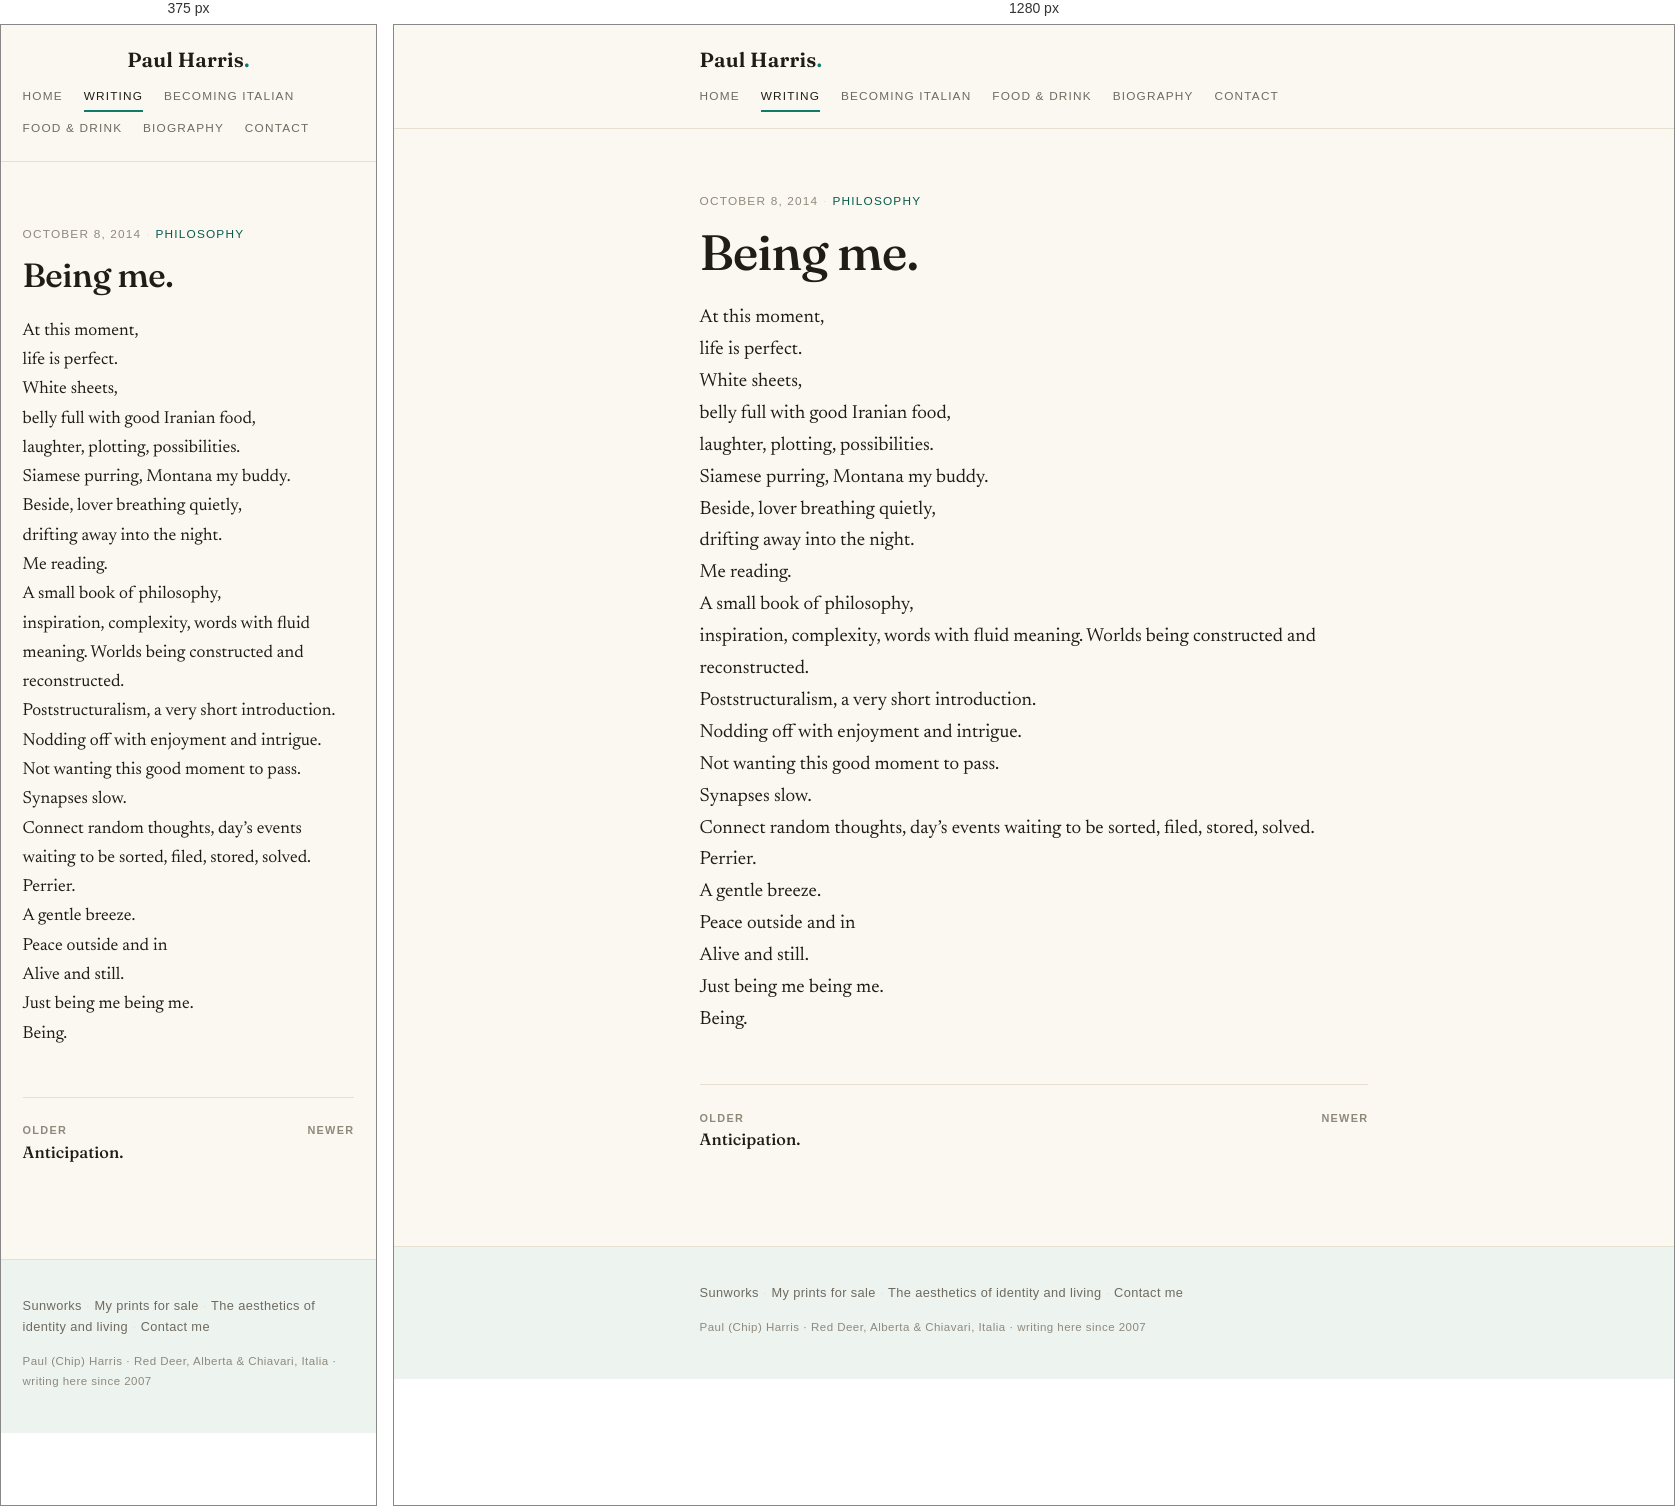
Rendered at 375 px and 1280 px, left to right.

<!-- file: index.html -->
<!DOCTYPE html>
<html lang="en">
<head>
<meta charset="utf-8">
<meta name="viewport" content="width=device-width, initial-scale=1">
<title>Being me. — Paul Harris</title>
<meta name="description" content="At this moment, life is perfect. White sheets, belly full with good Iranian food, laughter, plotting, possibilities. Siamese purring, Montana my buddy. Beside, lover breathing quietly, drifting away …">
<link rel="stylesheet" href="/style.css">
<link rel="icon" href="/favicon.svg" type="image/svg+xml">
</head>
<body>
  <header class="site-head">
    <div class="wrap head-row">
      <a class="wordmark" href="/">Paul Harris<span class="mark">.</span></a>
      <nav class="site-nav">
        <a href="/">Home</a>
        <a href="/writing/" class="active">Writing</a>
        <a href="/becoming-italian/">Becoming Italian</a>
        <a href="/recipes/">Food &amp; Drink</a>
        <a href="/about-2/">Biography</a>
        <a href="/contact-me/">Contact</a>
      </nav>
    </div>
  </header>
  <main class="wrap post">
    <article>
      <header class="post-head">
        <p class="post-meta">October 8, 2014 <span class="dot">·</span> <span class="cats">philosophy</span></p>
        <h1 class="post-title">Being me.</h1>
      </header>
      <div class="prose">
        <p>At this moment,<br />
life is perfect.<br />
White sheets,<br />
belly full with good Iranian food,<br />
laughter, plotting, possibilities.<span class="text_exposed_show"><br />
Siamese purring, Montana my buddy.<br />
Beside, lover breathing quietly,<br />
drifting away into the night.<br />
Me reading.<br />
A small book of philosophy,<br />
inspiration, complexity, words with fluid meaning. Worlds being constructed and reconstructed.<br />
Poststructuralism, a very short introduction.<br />
Nodding off with enjoyment and intrigue.<br />
Not wanting this good moment to pass.<br />
Synapses slow.<br />
Connect random thoughts, day&#8217;s events waiting to be sorted, filed, stored, solved.<br />
Perrier.<br />
A gentle breeze.<br />
Peace outside and in<br />
Alive and still.<br />
Just being me being me.<br />
Being.</span></p>
      </div>
    </article>
    
    <nav class="pager"><a class="pager-prev" href="/writing/anticipation/"><span class="pager-label">Older</span>Anticipation.</a><a class="pager-next" href="/writing/872-2/"><span class="pager-label">Newer</span></a></nav>
  </main>
  <footer class="site-foot">
    <div class="wrap">
      <p class="foot-more"><a href="/sunworks/">Sunworks</a> <span class="dot">·</span> <a href="/my-prints-for-sale/">My prints for sale</a> <span class="dot">·</span> <a href="/the-aesthetics-of-identity-and-living/">The aesthetics of identity and living</a> <span class="dot">·</span> <a href="/contact-me/">Contact me</a></p>
      <p class="foot-fine">Paul (Chip) Harris · Red Deer, Alberta &amp; Chiavari, Italia · writing here since 2007</p>
    </div>
  </footer>
</body>
</html>


/* @media block from style.css */
@media (max-width: 560px) {
  body { font-size: 1.09rem; }
  .prose { font-size: 1.09rem; }
  .prose figure.alignleft, .prose .alignleft,
  .prose figure.alignright, .prose .alignright {
    float: none;
    margin: 1.4rem 0;
    max-width: 100% !important;
  }
  .arc-link { flex-direction: column; gap: .1rem; }
  .head-row { justify-content: center; text-align: center; }
  .home-nav { justify-content: center; }
}